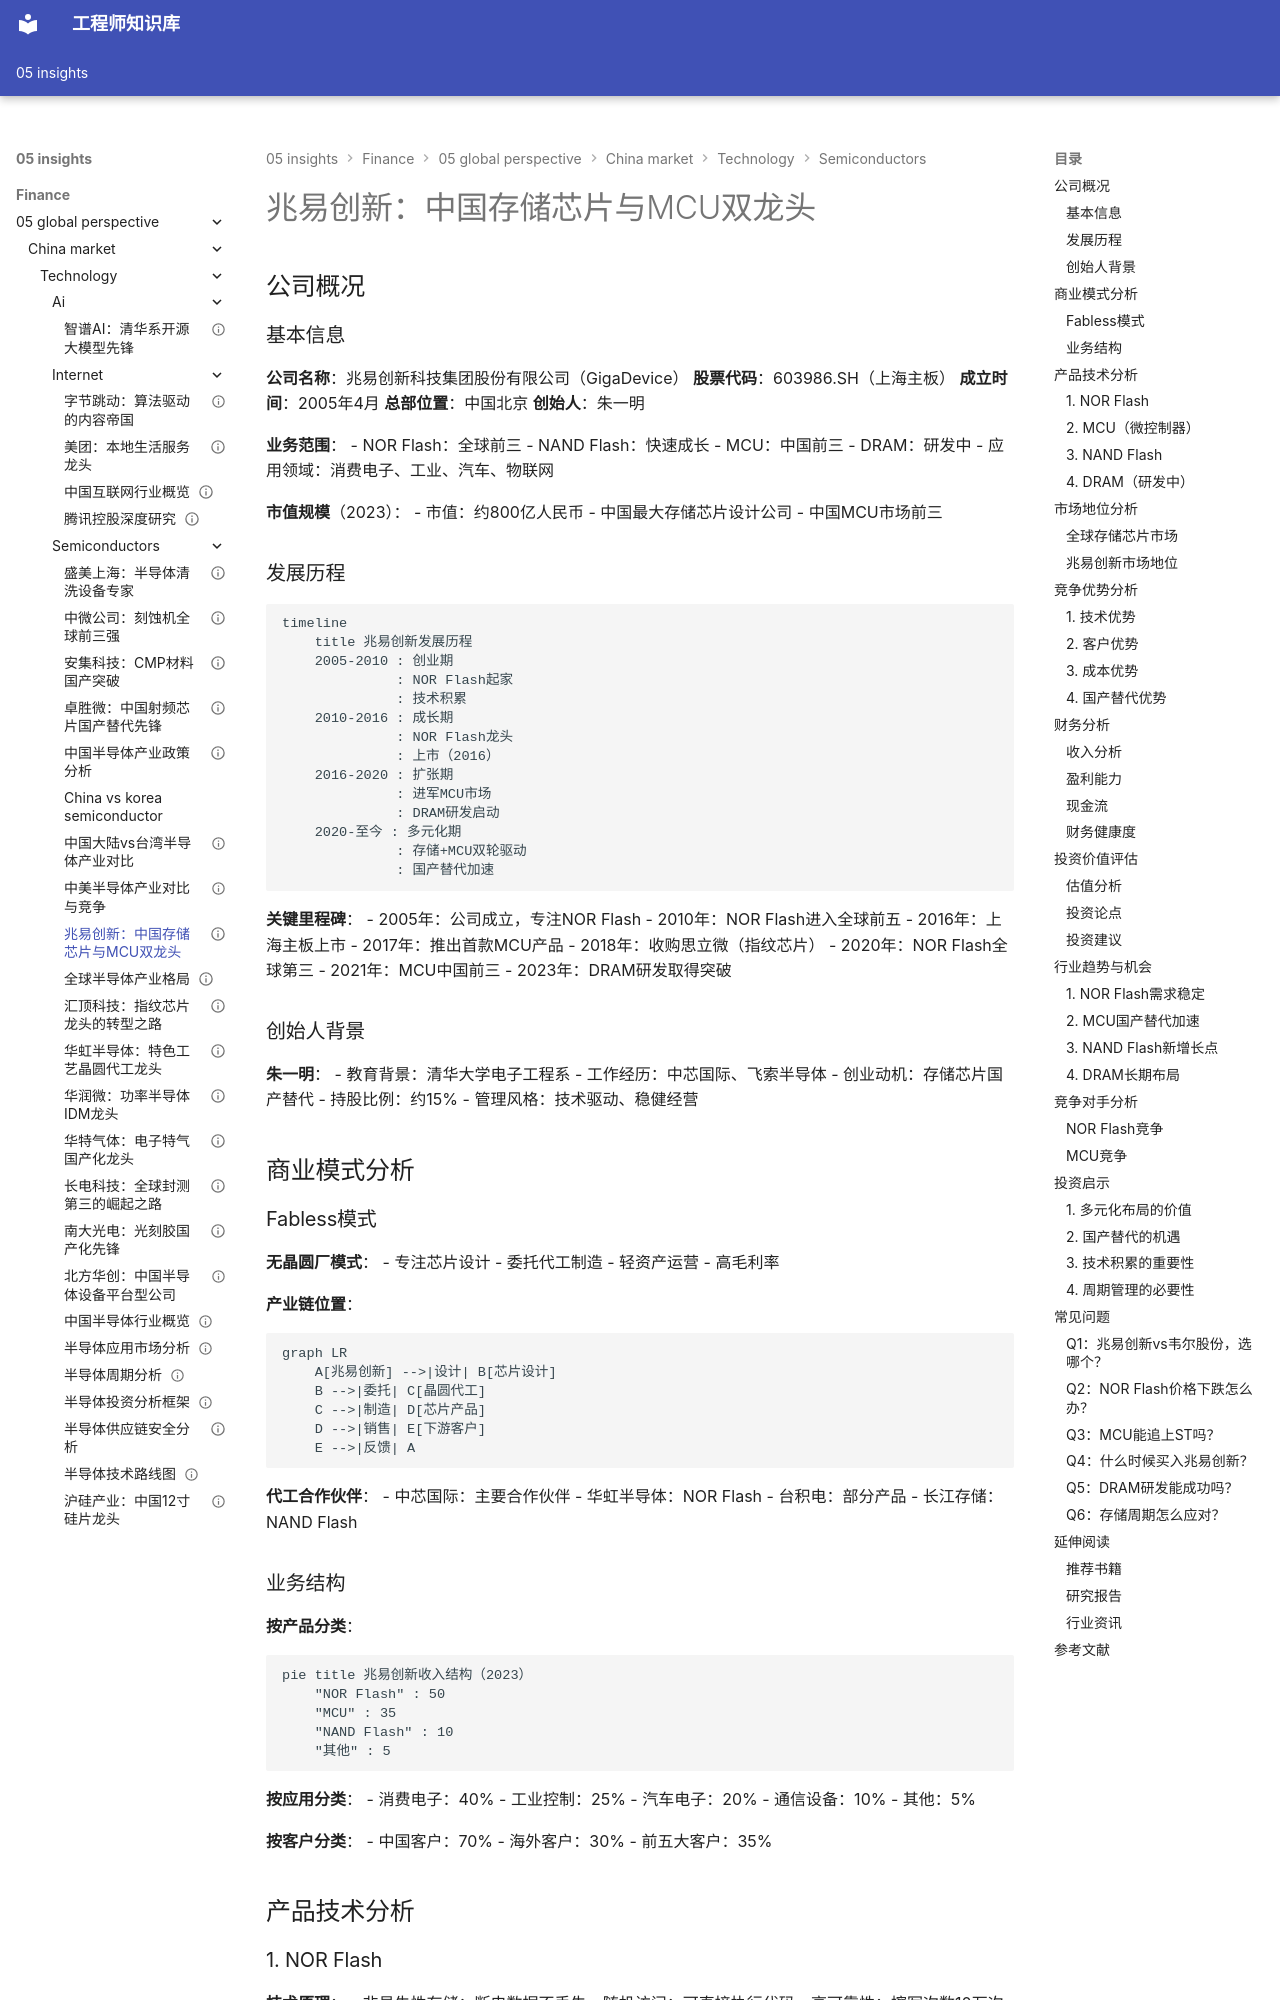

repository: Vuiora/knowledge-os · page: 05-insights/finance/05-global-perspective/china-market/technology/semiconductors/gigadevice/index.html · generator: mkdocs

---
title: 兆易创新：中国存储芯片与MCU双龙头
description: 深入分析兆易创新的技术能力、产品布局、市场地位和投资价值
slug: gigadevice-analysis
domain: 金融洞察
module: 全球投资视角
content_type: case-study
skill_level: intermediate
tags:
- 中国市场
- 兆易创新
- 存储芯片
- MCU
- 半导体设计
- 国产替代
prerequisites:
- 半导体产业链理解
- 存储芯片技术
- MCU应用场景
related_contents:
- 韦尔股份分析
- 半导体行业概览
- 存储芯片行业
estimated_time: 50
difficulty_score: 3
author: 金融知识体系
created_at: '2024-01-01'
updated_at: '2024-01-01'
version: '1.0'
language: zh-CN
status: published
is_featured: true
---

# 兆易创新：中国存储芯片与MCU双龙头

## 公司概况

### 基本信息

**公司名称**：兆易创新科技集团股份有限公司（GigaDevice）
**股票代码**：603986.SH（上海主板）
**成立时间**：2005年4月
**总部位置**：中国北京
**创始人**：朱一明

**业务范围**：
- NOR Flash：全球前三
- NAND Flash：快速成长
- MCU：中国前三
- DRAM：研发中
- 应用领域：消费电子、工业、汽车、物联网

**市值规模**（2023）：
- 市值：约800亿人民币
- 中国最大存储芯片设计公司
- 中国MCU市场前三

### 发展历程

```mermaid
timeline
    title 兆易创新发展历程
    2005-2010 : 创业期
              : NOR Flash起家
              : 技术积累
    2010-2016 : 成长期
              : NOR Flash龙头
              : 上市（2016）
    2016-2020 : 扩张期
              : 进军MCU市场
              : DRAM研发启动
    2020-至今 : 多元化期
              : 存储+MCU双轮驱动
              : 国产替代加速
```

**关键里程碑**：
- 2005年：公司成立，专注NOR Flash
- 2010年：NOR Flash进入全球前五
- 2016年：上海主板上市
- 2017年：推出首款MCU产品
- 2018年：收购思立微（指纹芯片）
- 2020年：NOR Flash全球第三
- 2021年：MCU中国前三
- 2023年：DRAM研发取得突破

### 创始人背景

**朱一明**：
- 教育背景：清华大学电子工程系
- 工作经历：中芯国际、飞索半导体
- 创业动机：存储芯片国产替代
- 持股比例：约15%
- 管理风格：技术驱动、稳健经营

## 商业模式分析

### Fabless模式

**无晶圆厂模式**：
- 专注芯片设计
- 委托代工制造
- 轻资产运营
- 高毛利率

**产业链位置**：
```mermaid
graph LR
    A[兆易创新] -->|设计| B[芯片设计]
    B -->|委托| C[晶圆代工]
    C -->|制造| D[芯片产品]
    D -->|销售| E[下游客户]
    E -->|反馈| A
```

**代工合作伙伴**：
- 中芯国际：主要合作伙伴
- 华虹半导体：NOR Flash
- 台积电：部分产品
- 长江存储：NAND Flash
